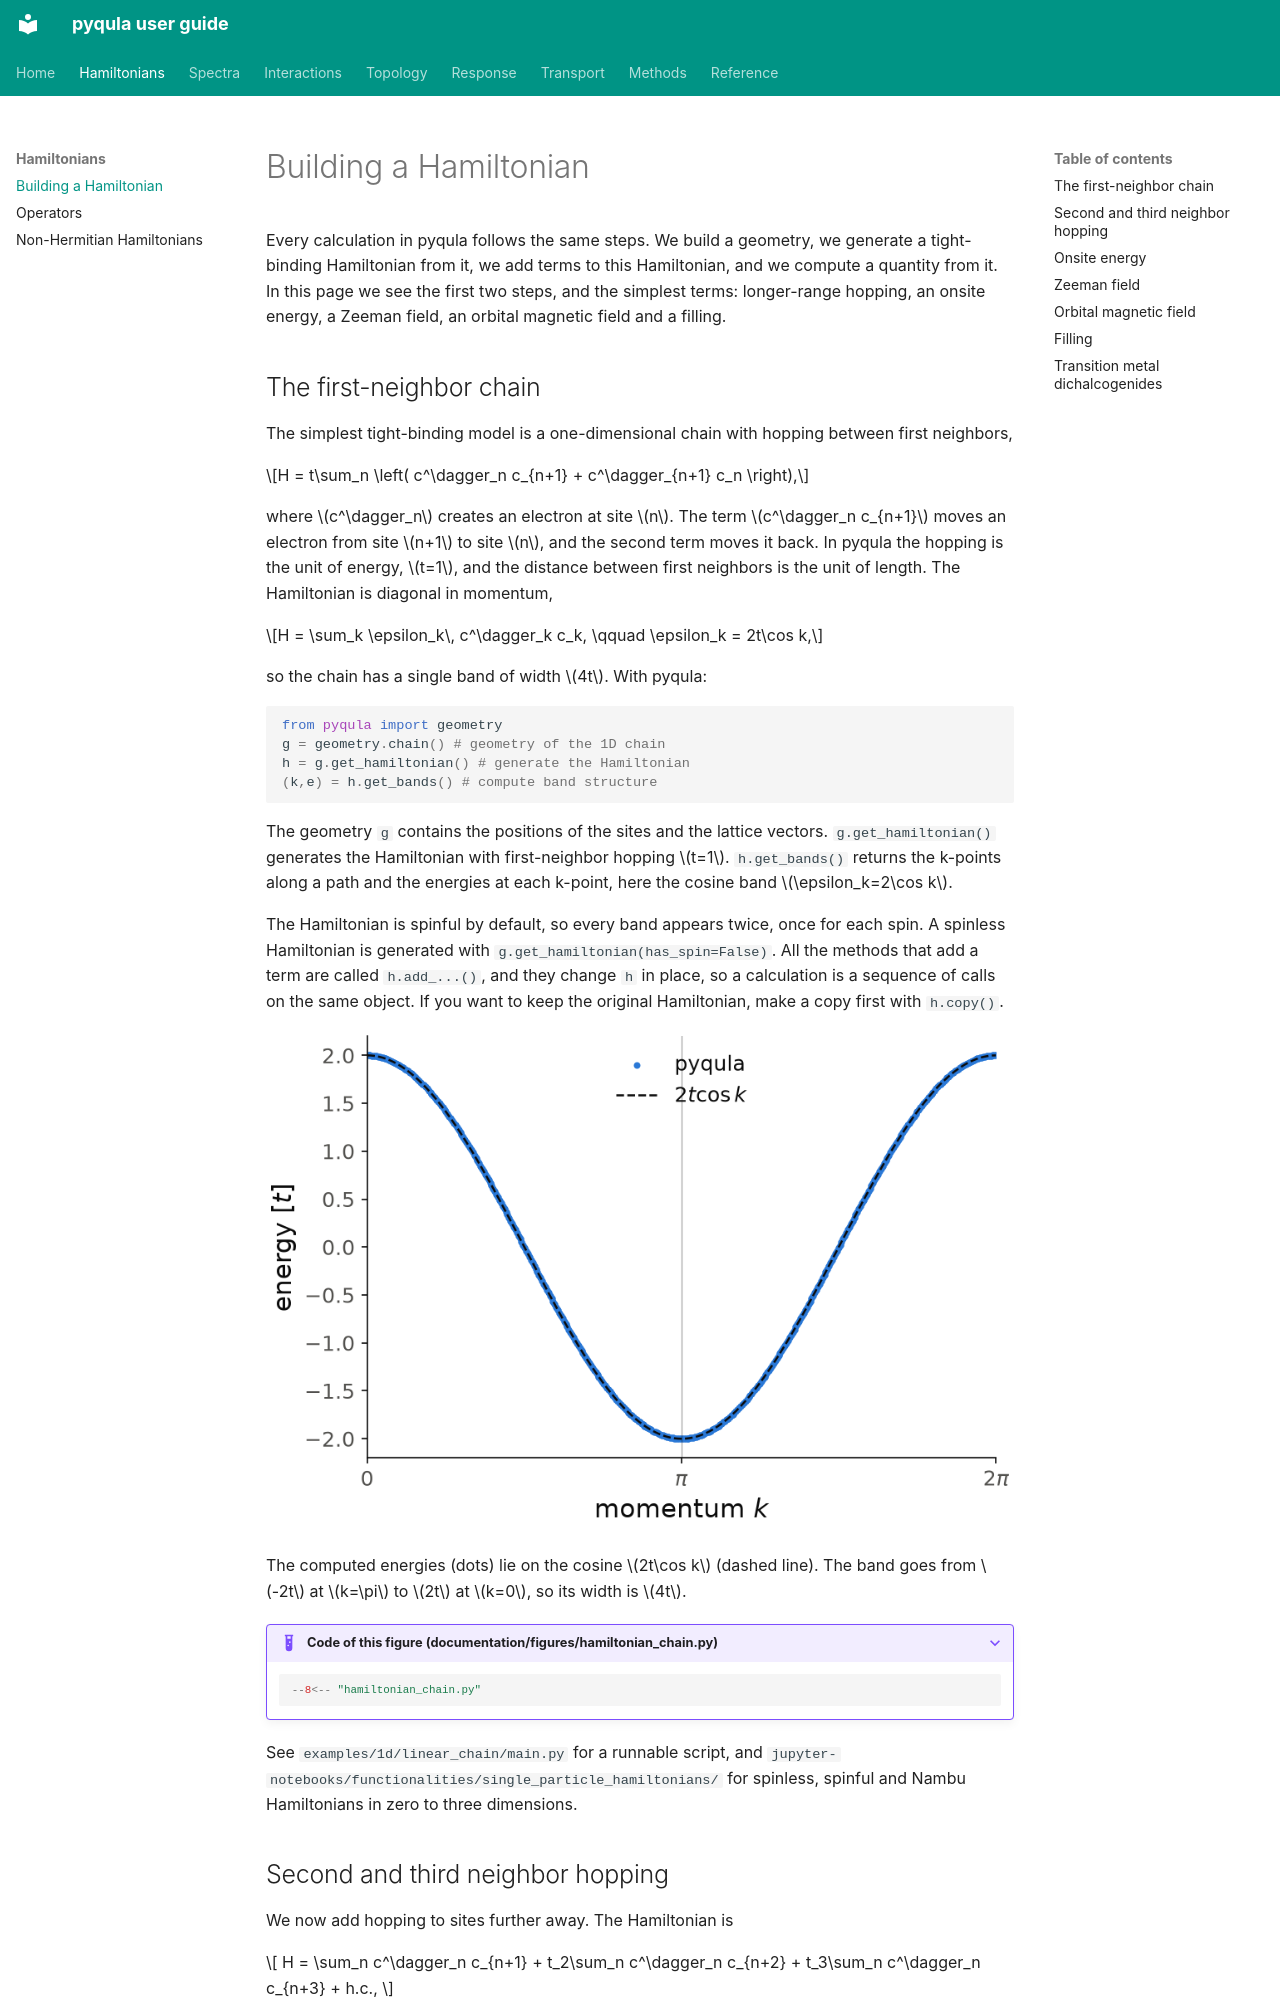

repository: joselado/pyqula · page: hamiltonian/index.html · generator: mkdocs

# Building a Hamiltonian

Every calculation in pyqula follows the same steps. We build a geometry, we
generate a tight-binding Hamiltonian from it, we add terms to this
Hamiltonian, and we compute a quantity from it. In this page we see the
first two steps, and the simplest terms: longer-range hopping, an onsite
energy, a Zeeman field, an orbital magnetic field and a filling.

## The first-neighbor chain

The simplest tight-binding model is a one-dimensional chain with hopping
between first neighbors,

$$H = t\sum_n \left( c^\dagger_n c_{n+1} + c^\dagger_{n+1} c_n \right),$$

where $c^\dagger_n$ creates an electron at site $n$. The term
$c^\dagger_n c_{n+1}$ moves an electron from site $n+1$ to site $n$, and
the second term moves it back. In pyqula the hopping is the unit of energy,
$t=1$, and the distance between first neighbors is the unit of length. The
Hamiltonian is diagonal in momentum,

$$H = \sum_k \epsilon_k\, c^\dagger_k c_k, \qquad \epsilon_k = 2t\cos k,$$

so the chain has a single band of width $4t$. With pyqula:

```python
from pyqula import geometry
g = geometry.chain() # geometry of the 1D chain
h = g.get_hamiltonian() # generate the Hamiltonian
(k,e) = h.get_bands() # compute band structure
```

The geometry `g` contains the positions of the sites and the lattice
vectors. `g.get_hamiltonian()` generates the Hamiltonian with first-neighbor
hopping $t=1$. `h.get_bands()` returns the k-points along a path and the
energies at each k-point, here the cosine band $\epsilon_k=2\cos k$.

The Hamiltonian is spinful by default, so every band appears twice, once for
each spin. A spinless Hamiltonian is generated with
`g.get_hamiltonian(has_spin=False)`. All the methods that add a term are
called `h.add_...()`, and they change `h` in place, so a calculation is a
sequence of calls on the same object. If you want to keep the original
Hamiltonian, make a copy first with `h.copy()`.

![Band structure of the first-neighbor chain, with the cosine dispersion on top.](img/hamiltonian_chain.png#only-light)
![Band structure of the first-neighbor chain, with the cosine dispersion on top.](img/hamiltonian_chain-dark.png#only-dark)

The computed energies (dots) lie on the cosine $2t\cos k$ (dashed line). The
band goes from $-2t$ at $k=\pi$ to $2t$ at $k=0$, so its width is $4t$.

??? example "Code of this figure (documentation/figures/hamiltonian_chain.py)"

    ```python
    --8<-- "hamiltonian_chain.py"
    ```

See `examples/1d/linear_chain/main.py` for a runnable script, and
`jupyter-notebooks/functionalities/single_particle_hamiltonians/` for
spinless, spinful and Nambu Hamiltonians in zero to three dimensions.
